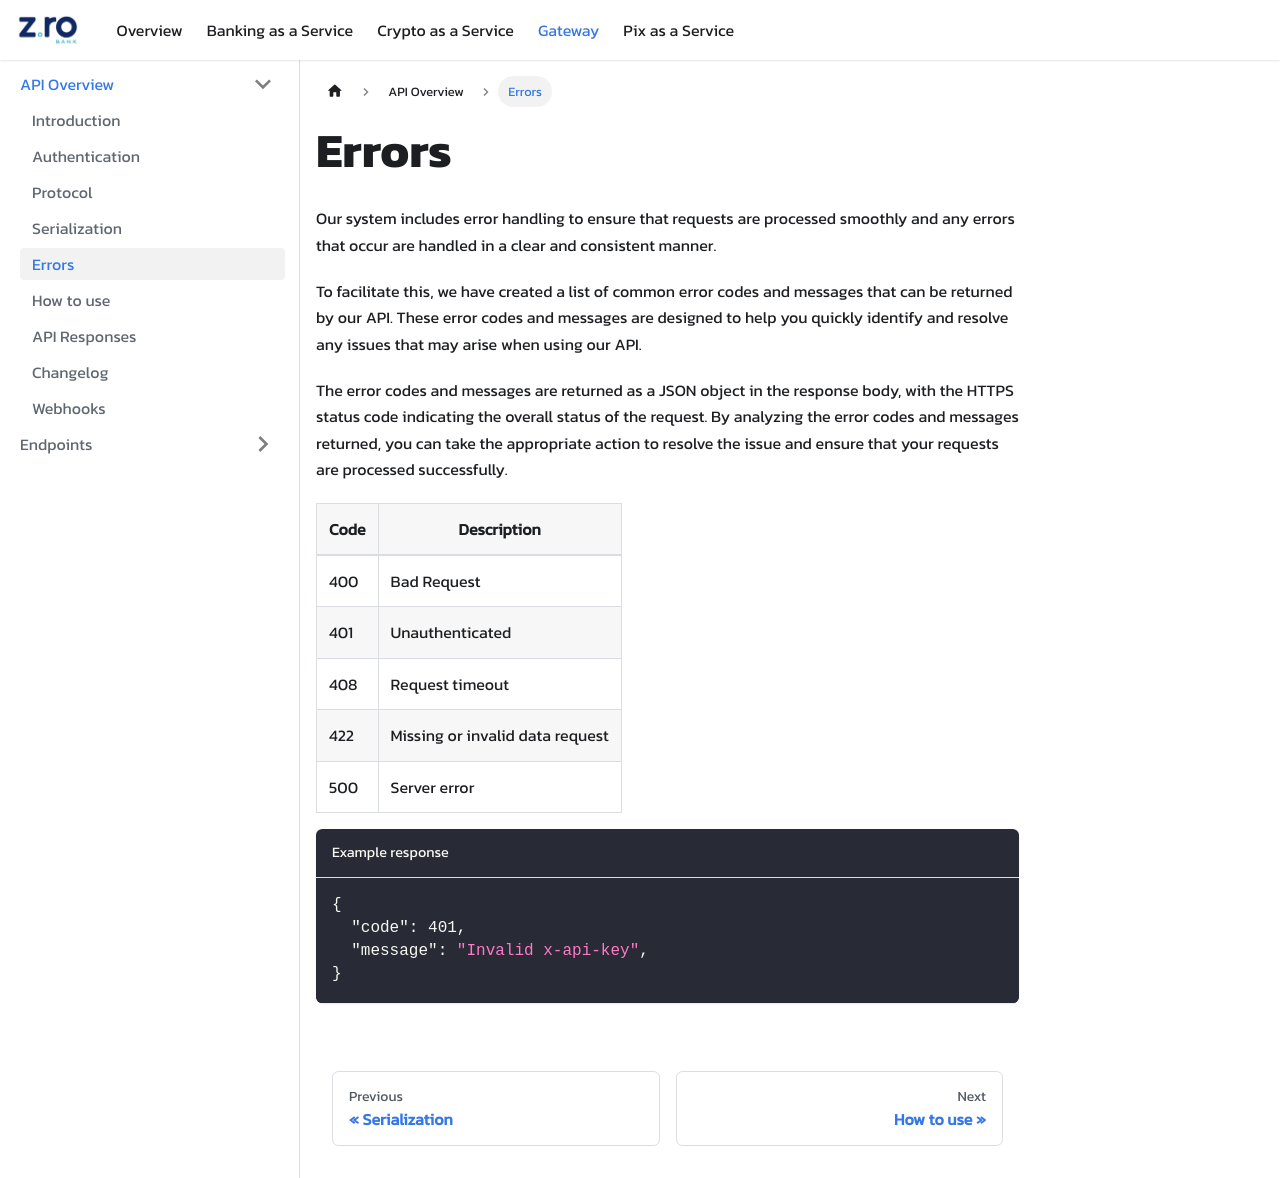

repository: coinwise-io/zrobank-doc-api · page: gateway/api-overview/errors.html · generator: docusaurus

# Errors

Our system includes error handling to ensure that requests are processed smoothly and any errors that occur are handled in a clear and consistent manner.

To facilitate this, we have created a list of common error codes and messages that can be returned by our API. These error codes and messages are designed to help you quickly identify and resolve any issues that may arise when using our API.

The error codes and messages are returned as a JSON object in the response body, with the HTTPS status code indicating the overall status of the request. By analyzing the error codes and messages returned, you can take the appropriate action to resolve the issue and ensure that your requests are processed successfully.


| Code | Description |
| --- | --- |
| 400 | Bad Request |
| 401 | Unauthenticated |
| 408 | Request timeout |
| 422 | Missing or invalid data request |
| 500 | Server error |



```json title='Example response'
{
  "code": 401,
  "message": "Invalid x-api-key",
}
```
